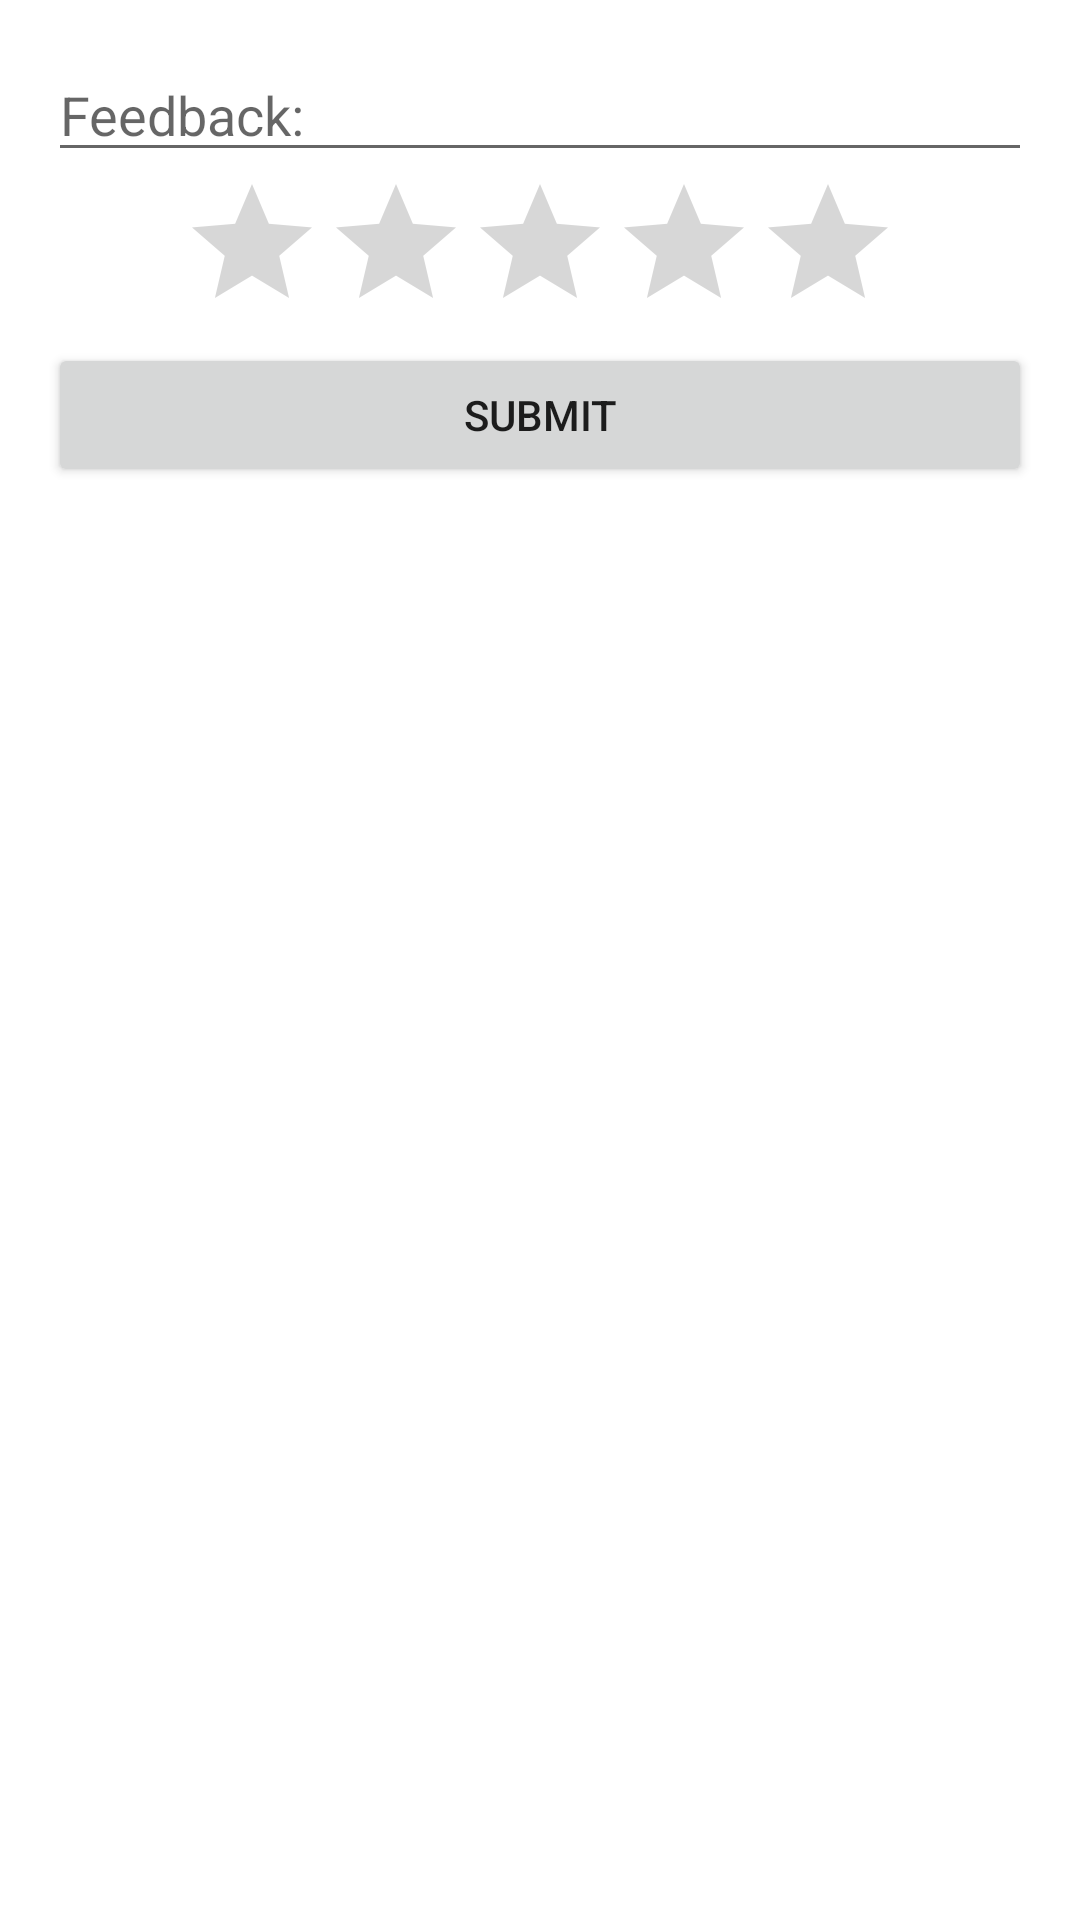

This screen was rendered from an Android layout file. Write that file and the resources it references.
<!-- AndroidManifest.xml: application theme Theme.AdidasChallenge -->
<!-- res/layout/layout_dialog.xml -->
<?xml version="1.0" encoding="utf-8"?>
<RelativeLayout xmlns:android="http://schemas.android.com/apk/res/android"
    android:layout_width="match_parent"
    android:layout_height="match_parent"
    android:padding="16dp">

    <EditText
        android:id="@+id/addtext"
        android:layout_centerHorizontal="true"
        android:layout_width="match_parent"
        android:layout_height="wrap_content"
        android:hint="Feedback:" />

    <RatingBar
        android:layout_centerVertical="true"
        android:id="@+id/ratingBar"
        android:layout_below="@id/addtext"
        android:layout_width="wrap_content"
        android:numStars="5"
        android:stepSize="1"
        android:layout_centerHorizontal="true"
        android:layout_height="wrap_content" />

    <Button
        android:id="@+id/submitreview"
        android:layout_width="match_parent"
        android:layout_height="wrap_content"
        android:layout_below="@id/ratingBar"
        android:layout_centerHorizontal="true"
        android:text="Submit">

    </Button>

</RelativeLayout>
<!-- resources referenced by this layout -->
<resources>
  <style name="Theme.AdidasChallenge" parent="Theme.MaterialComponents.DayNight.DarkActionBar">
          
          <item name="colorPrimary">@color/purple_500</item>
          <item name="colorPrimaryVariant">@color/purple_700</item>
          <item name="colorOnPrimary">@color/white</item>
          
          <item name="colorSecondary">@color/teal_200</item>
          <item name="colorSecondaryVariant">@color/teal_700</item>
          <item name="colorOnSecondary">@color/black</item>
          
          <item name="android:statusBarColor" tools:targetApi="l">?attr/colorPrimaryVariant</item>
          
      </style>
  <!-- not gathered from this repository: default colours our renderer supplied (Android Studio template values) -->
  <color name="purple_500">#FF6200EE</color>
  <color name="purple_700">#FF3700B3</color>
  <color name="teal_200">#FF03DAC5</color>
  <color name="teal_700">#FF018786</color>
  <color name="black">#FF000000</color>
  <color name="white">#FFFFFFFF</color>
</resources>
